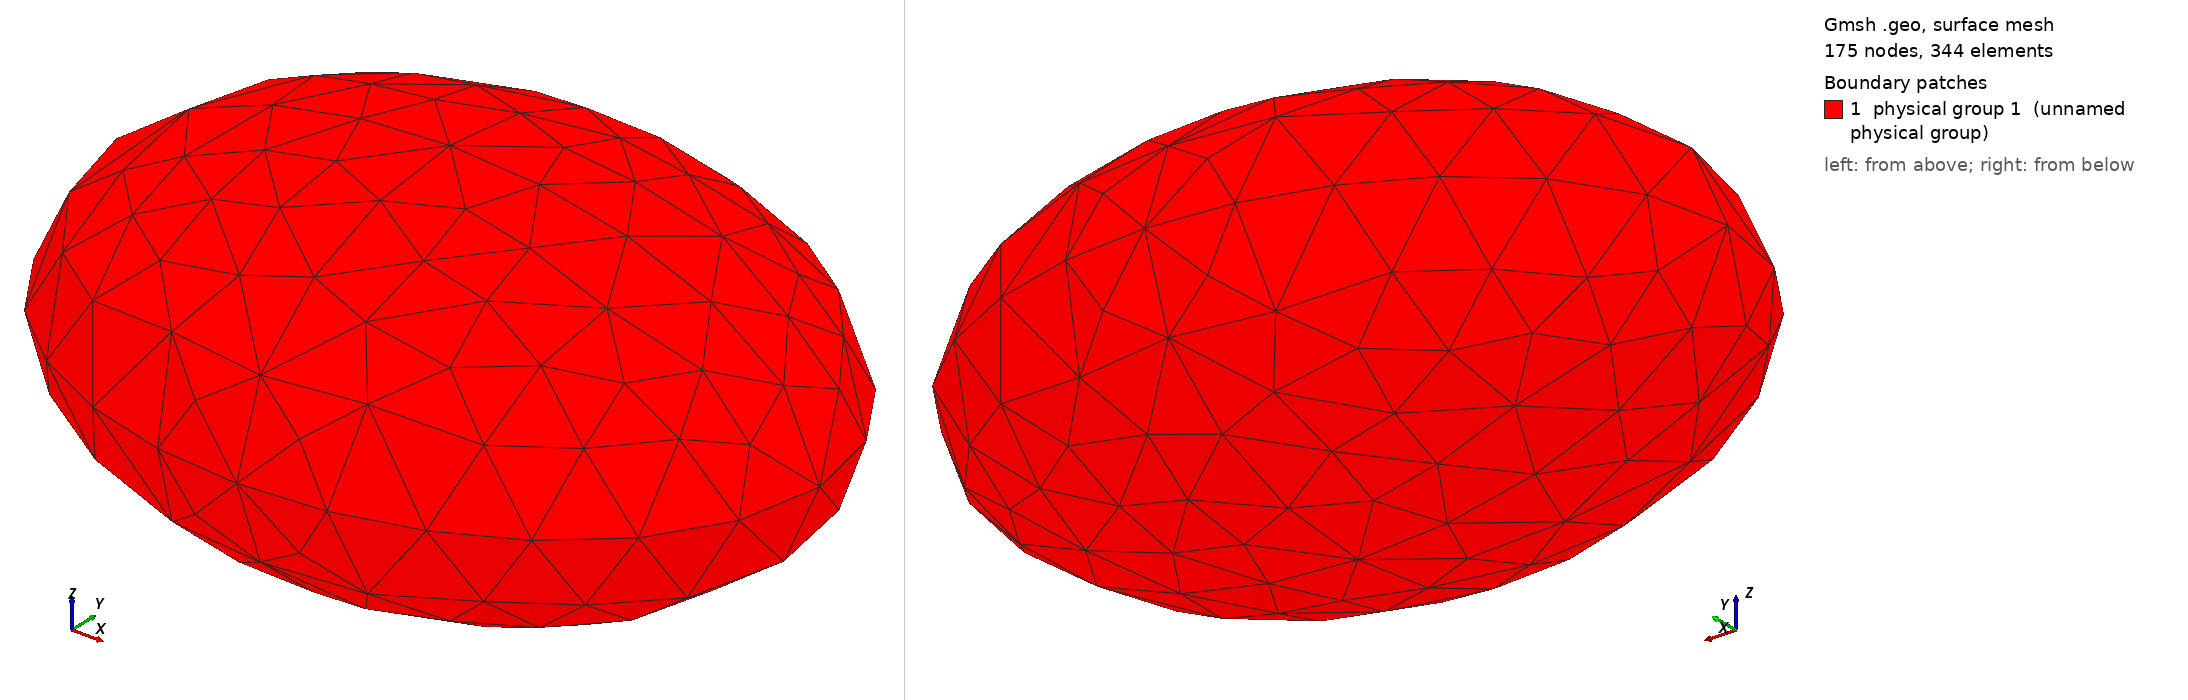

Gmsh geometry script, surface-meshed: 175 nodes, 344 surface elements. Boundary patches (legend numbers): 1 physical group 1 (unnamed physical group). Left view from above one corner, right view from below the opposite corner. Legend entries are the model's physical surfaces. The drawing asked Gmsh for element sizes between 1% and 20% of the model's largest extent; the script's own settings can give other sizes.

=== ellipsoid.geo (drawn) ===
// Parameters to Determine center and radius
x = 0.5;
y = 0.5;
z = 0.5;

a = 0.4;
b = 0.3;
c = 0.2;


// Control maximum element size
elemsize = 0.05;

// Define support points
// Center point
Point(1) = {x, y, z};

// Support points in plane parallel to x-y-plane through center
Point(2) = {x-a, y, z};
Point(3) = {x, y-b, z};
Point(4) = {x+a, y, z};
Point(5) = {x, y+b, z};

// Support points in plane parallel to x-z-plane through center
Point(6) = {x, y, z-c};
Point(7) = {x, y, z+c};

// Define Ellipse  arcs in plane parallel to x-y-plane
Ellipse (1) = {2, 1, 2, 3};
Ellipse (2) = {3, 1, 4, 4};
Ellipse (3) = {4, 1, 4, 5};
Ellipse (4) = {5, 1, 2, 2};

// Define Ellipse  arcs in plane parallel to x-z-plane
Ellipse (5) = {6, 1, 4, 4};
Ellipse (6) = {4, 1, 4, 7};
Ellipse (7) = {7, 1, 2, 2};
Ellipse (8) = {2, 1, 2, 6};

// Define Ellipse  arcs in plane parallel to y-z-plane
Ellipse (9) = {6, 1, 3, 3};
Ellipse (10) = {3, 1, 3, 7};
Ellipse (11) = {7, 1, 5, 5};
Ellipse (12) = {5, 1, 5, 6};

// Define ellipsoid segments' boundaries:
// Begin in positive sector, iterate counter clockwise, segments with x >= 0
Line Loop(1) = {3, -11, -6};
Line Loop(2) = {3, 12, 5};
Line Loop(3) = {-2, -9, 5};
Line Loop(4) = {-2, 10, -6};

// Begin in sector (x < 0, y > 0, z > 0) and iterate counter clockwise
Line Loop(5) = {-4, -11, 7};
Line Loop(6) = {-4, 12, -8};
Line Loop(7) = {1, -9, -8};
Line Loop(8) = {1, 10, 7};

// Define ellipsoid surface patches
Surface(1) = {1} ;
Surface(2) = {2};
Surface(3) = {3};
Surface(4) = {4};
Surface(5) = {5};
Surface(6) = {6};
Surface(7) = {7};
Surface(8) = {8};

// Test to orient normal vectors consistently
// They should now point inwards
Reverse Surface {1};
Reverse Surface {3};
Reverse Surface {6};
Reverse Surface {8};

// Combine to ellipsoid surface
Physical Surface(1) = {1, 2, 3, 4, 5, 6, 7, 8};

Mesh.CharacteristicLengthMax = elemsize;
Mesh.Algorithm = 6; // Frontal
